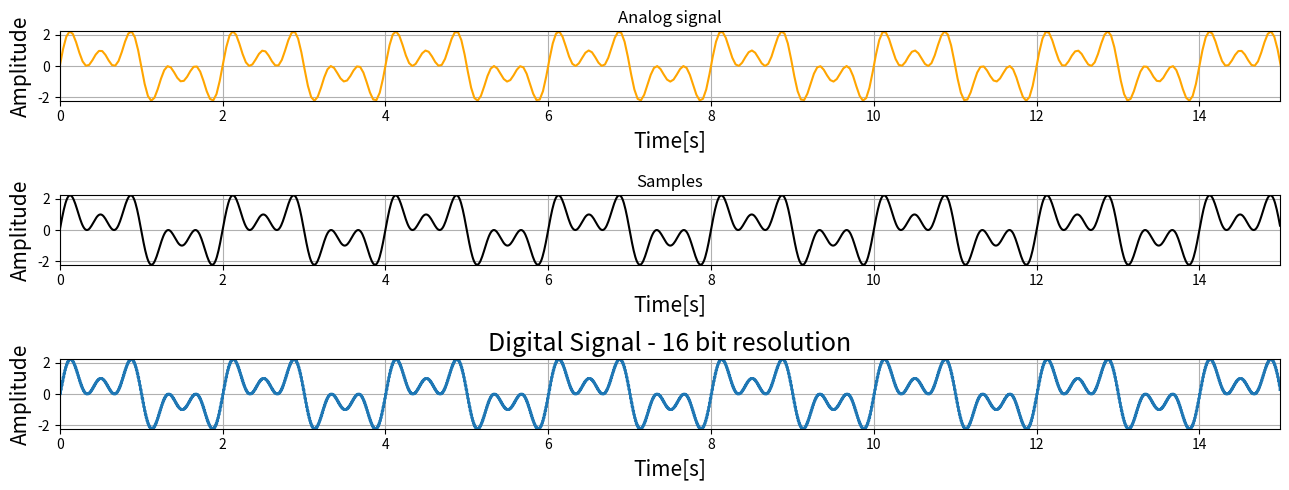

Source code (Python):
import numpy as np
import matplotlib.pyplot as plt

def analog_function(sample_interval, frequency_interval: tuple):
    signal = 0.0
    for k in range(*frequency_interval):
        signal += np.sin(k*np.pi*sample_interval)       # sin(kpix) + sin(nkpix) + sin(2nkpix)...
    return signal

def ADC_converter(signal, resolution):
    digital_signal = []
    resolution_interval = np.linspace(min(signal), max(signal), resolution)
    for i in signal:
        closest_discrete_level = np.abs(resolution_interval - i).argmin()
        digital_signal.append(resolution_interval[closest_discrete_level])
    return digital_signal

def plot_graph(digital_signal, sample_interval, bits_resolution, signal):
    fig, ax = plt.subplots(ncols= 1, nrows= 3, figsize= (13,5))

    for a in ax:
        a.set(xlim = (0, max(sample_interval)), ylim = (min(signal), max(signal)))
        a.set_xlabel('Time[s]', fontsize=15)
        a.set_ylabel('Amplitude', fontsize=15)
        a.grid(True)

    ax[0].plot(x, analog_function_true, color = 'orange')
    ax[0].set_title('Analog signal')

    ax[1].plot(sample_interval, signal, label= "Samples", color='k')
    ax[1].set_title('Samples')

    ax[2].step(sample_interval, digital_signal, linewidth = 2, where='post')
    ax[2].set_title(f"Digital Signal - {bits_resolution} bit resolution", fontsize=18)

    fig.tight_layout()
    plt.show()
    return fig


n = 15
x = np.linspace(0, n, n*25)
frequency_interval = (1, 7, 2)
sample_interval = np.arange(0, n, 0.01) 

bits_resolution = 16
resolution = 2**bits_resolution

analog_function_true = analog_function(x, frequency_interval)
signal = analog_function(sample_interval, frequency_interval)
digital_signal = ADC_converter(signal, resolution)

plot_graph(digital_signal, sample_interval, bits_resolution, signal)


